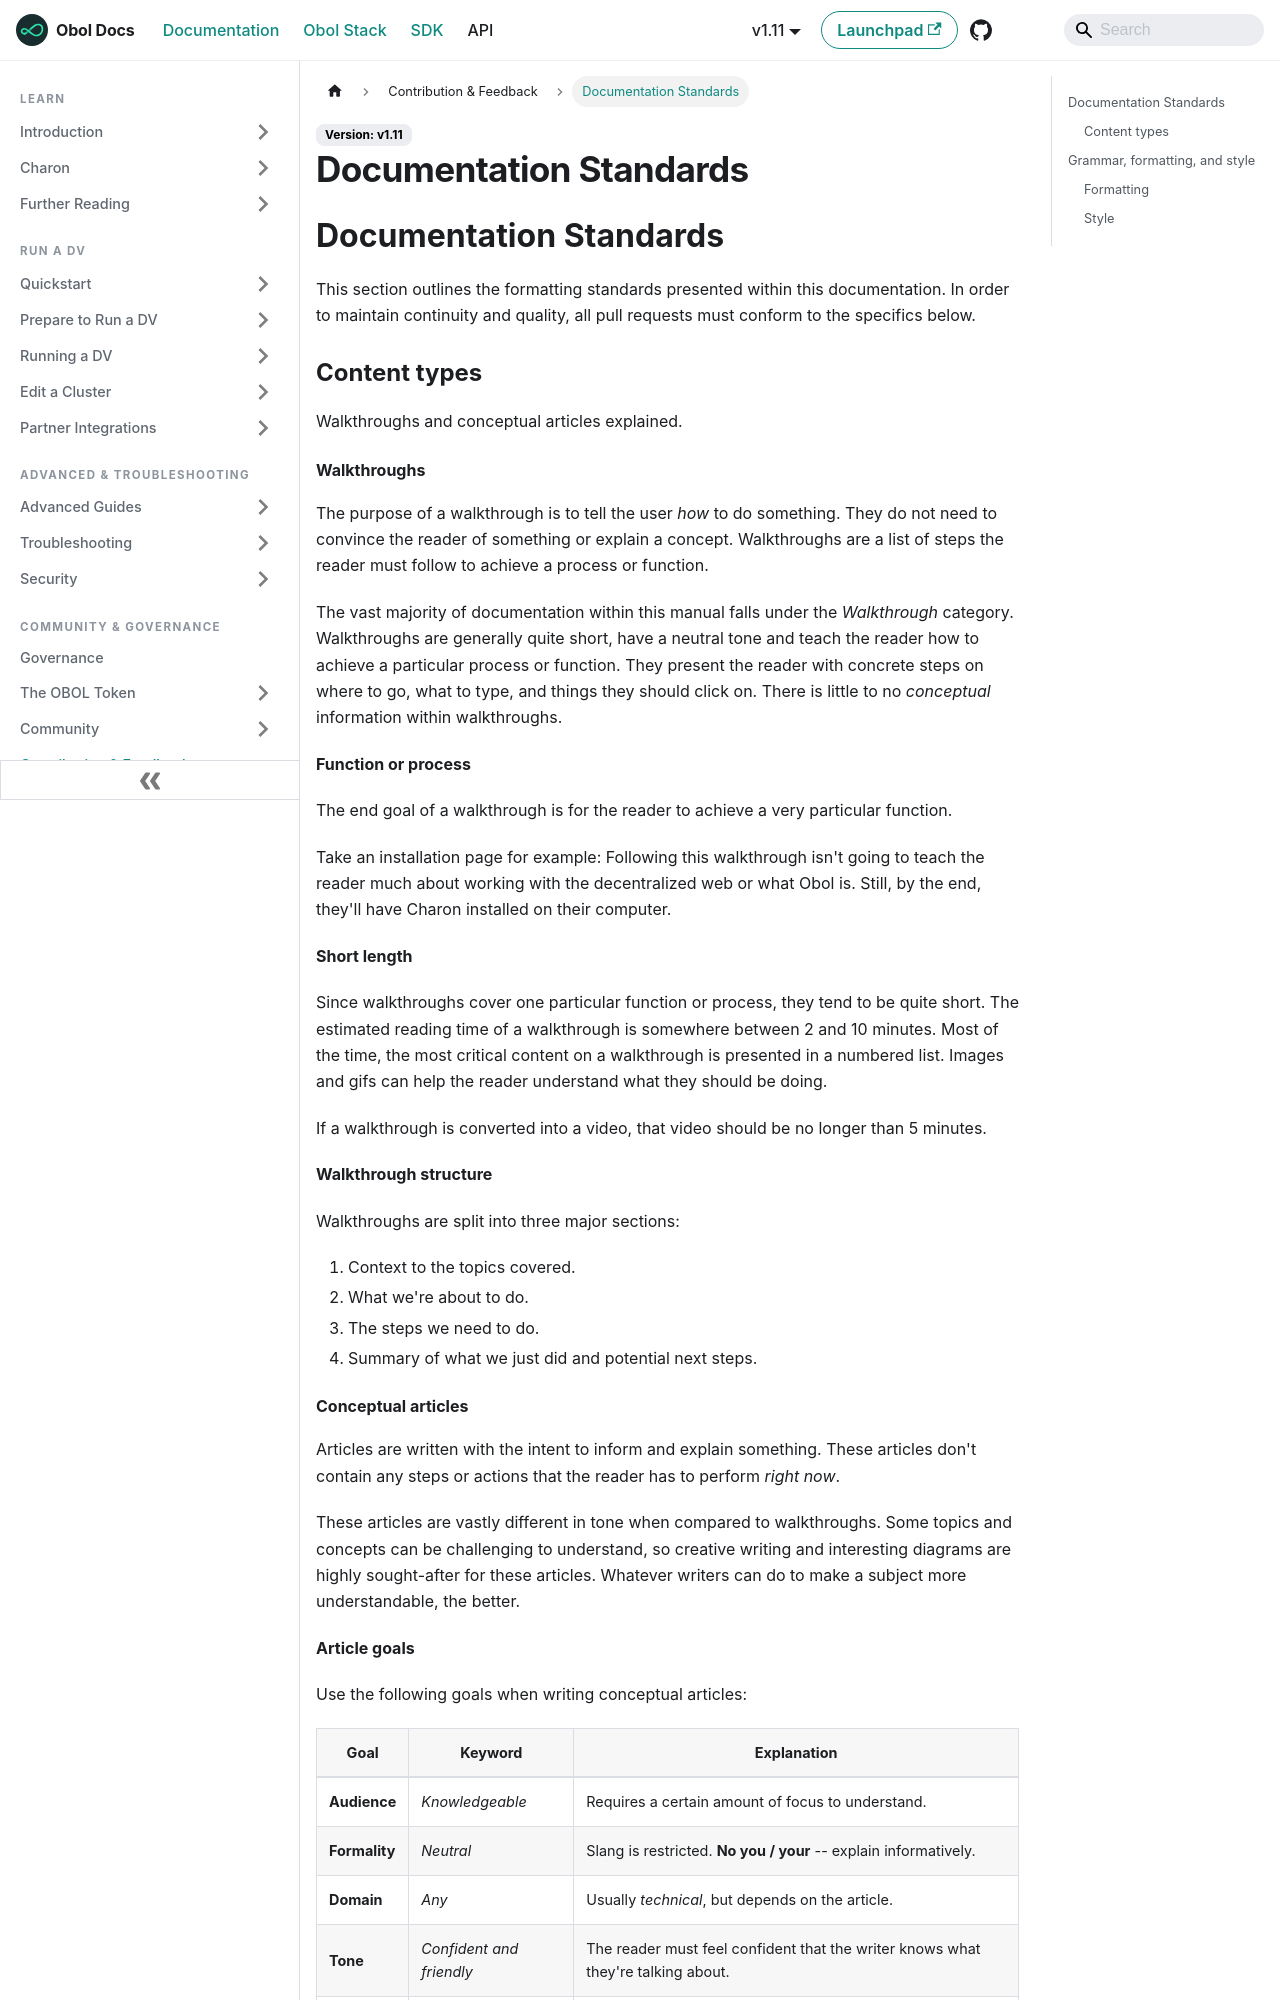

repository: ObolNetwork/obol-docs · page: community-and-governance/contribution/docs.html · generator: docusaurus

---
description: "Documentation Standards"
sidebar_label: "Documentation Standards"
slug: /community-and-governance/contribution/docs
---

# Documentation Standards

## Documentation Standards

This section outlines the formatting standards presented within this documentation. In order to maintain continuity and quality, all pull requests must conform to the specifics below.

### Content types

Walkthroughs and conceptual articles explained.

#### Walkthroughs

The purpose of a walkthrough is to tell the user _how_ to do something. They do not need to convince the reader of something or explain a concept. Walkthroughs are a list of steps the reader must follow to achieve a process or function.

The vast majority of documentation within this manual falls under the _Walkthrough_ category. Walkthroughs are generally quite short, have a neutral tone and teach the reader how to achieve a particular process or function. They present the reader with concrete steps on where to go, what to type, and things they should click on. There is little to no _conceptual_ information within walkthroughs.

**Function or process**

The end goal of a walkthrough is for the reader to achieve a very particular function.

Take an installation page for example: Following this walkthrough isn't going to teach the reader much about working with the decentralized web or what Obol is. Still, by the end, they'll have Charon installed on their computer.

**Short length**

Since walkthroughs cover one particular function or process, they tend to be quite short. The estimated reading time of a walkthrough is somewhere between 2 and 10 minutes. Most of the time, the most critical content on a walkthrough is presented in a numbered list. Images and gifs can help the reader understand what they should be doing.

If a walkthrough is converted into a video, that video should be no longer than 5 minutes.

**Walkthrough structure**

Walkthroughs are split into three major sections:

1. Context to the topics covered.
2. What we're about to do.
3. The steps we need to do.
4. Summary of what we just did and potential next steps.
